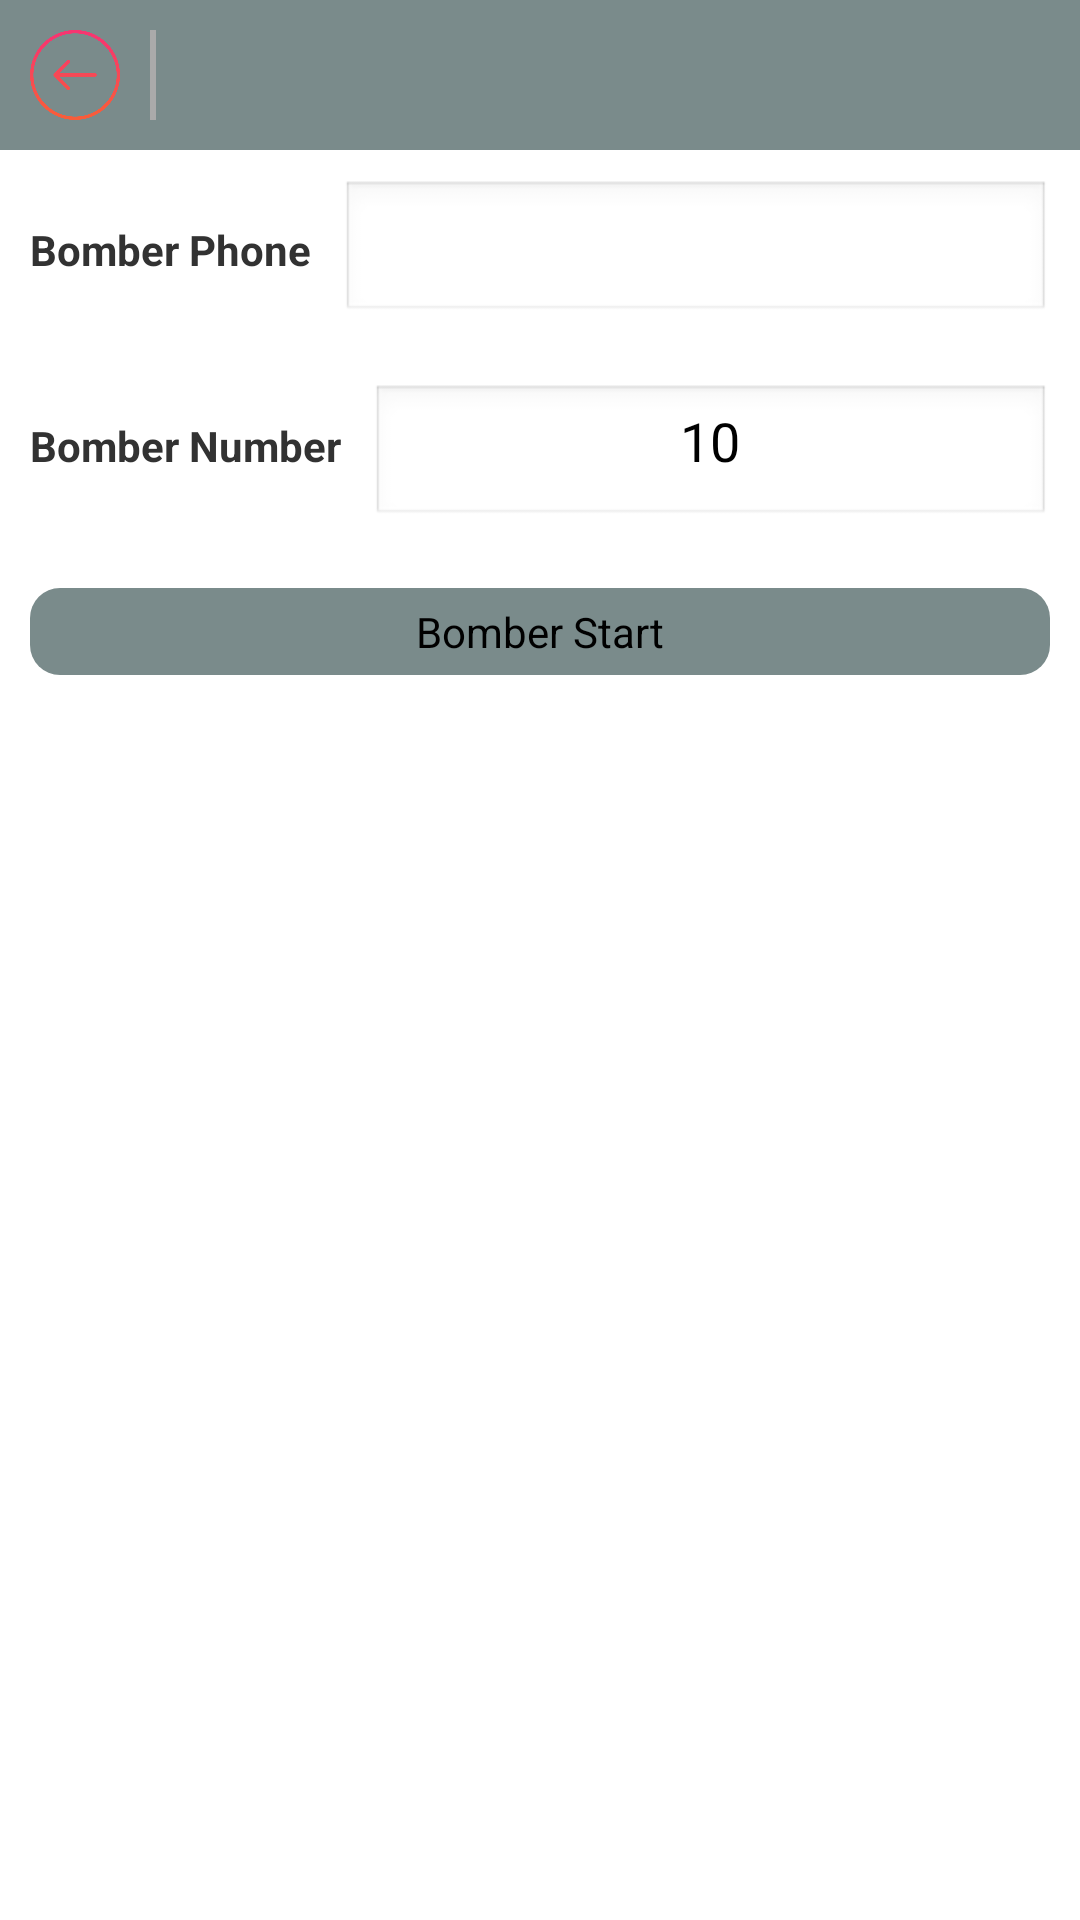

Reconstruct the res/layout file that produces this screen, plus the resources it refers to.
<!-- AndroidManifest.xml: application theme AppTheme -->
<!-- res/layout/activity_bomber.xml -->
<?xml version="1.0" encoding="utf-8"?>
<LinearLayout xmlns:android="http://schemas.android.com/apk/res/android"
    android:layout_width="match_parent"
    android:layout_height="match_parent"
    android:orientation="vertical" >

    <include layout="@layout/sub_layout_top" />

    <LinearLayout
        android:layout_width="match_parent"
        android:layout_height="wrap_content"
        android:orientation="horizontal"
        android:padding="10dp" >

        <TextView
            android:layout_width="wrap_content"
            android:layout_height="wrap_content"
            android:text="@string/bomber_phone"
            android:textStyle="bold" />

        <EditText
            android:id="@+id/et_BomberPhone"
            android:layout_width="0dp"
            android:layout_height="wrap_content"
            android:layout_marginLeft="10dp"
            android:layout_weight="1"
            android:inputType="number"
            android:maxLength="11"
            android:singleLine="true" />
    </LinearLayout>

    <LinearLayout
        android:layout_width="match_parent"
        android:layout_height="wrap_content"
        android:orientation="horizontal"
        android:padding="10dp" >

        <TextView
            android:layout_width="wrap_content"
            android:layout_height="wrap_content"
            android:text="@string/bomber_number"
            android:textStyle="bold" />

        <EditText
            android:id="@+id/et_BomberNum"
            android:layout_width="0dp"
            android:layout_height="wrap_content"
            android:layout_marginLeft="10dp"
            android:layout_weight="1"
            android:gravity="center_horizontal"
            android:inputType="number"
            android:maxLength="3"
            android:singleLine="true"
            android:text="10" />
    </LinearLayout>

    <Button
        android:id="@+id/btn_BomberStart"
        android:layout_width="match_parent"
        android:layout_height="wrap_content"
        android:layout_margin="10dp"
        android:background="@drawable/button_shap"
        android:text="@string/bomber_start" />

</LinearLayout>
<!-- res/layout/sub_layout_top.xml (included above) -->
<?xml version="1.0" encoding="utf-8"?>
<RelativeLayout xmlns:android="http://schemas.android.com/apk/res/android"
    android:layout_width="match_parent"
    android:layout_height="wrap_content"
    android:background="#7A8B8B" >

    <LinearLayout
        android:layout_width="wrap_content"
        android:layout_height="wrap_content"
        android:layout_alignParentLeft="true" >

        <ImageButton
            android:id="@+id/ib_Return"
            android:layout_width="30dp"
            android:layout_height="30dp"
            android:layout_margin="10dp"
            android:background="@android:color/transparent"
            android:scaleType="fitXY"
            android:src="@drawable/btn_return" />

        <View
            android:layout_width="2dp"
            android:layout_height="30dp"
            android:layout_gravity="center"
            android:background="@android:color/darker_gray" />

        <TextView
            android:id="@+id/activity_Text"
            android:layout_width="wrap_content"
            android:layout_height="wrap_content"
            android:layout_gravity="center"
            android:layout_margin="10dp"
            android:textStyle="bold" />
    </LinearLayout>

    <LinearLayout
        android:layout_width="wrap_content"
        android:layout_height="wrap_content"
        android:layout_alignParentRight="true"
        android:layout_centerVertical="true"
        android:orientation="horizontal" >

        <TextView
            android:id="@+id/tv_SubTopText"
            android:layout_width="wrap_content"
            android:layout_height="match_parent"
            android:layout_marginBottom="10dp"
            android:layout_marginRight="10dp"
            android:layout_marginTop="10dp"
            android:clickable="true"
            android:gravity="center_vertical"
            android:visibility="gone" />

        <ImageButton
            android:id="@+id/ib_Save"
            android:layout_width="30dp"
            android:layout_height="30dp"
            android:layout_marginBottom="10dp"
            android:layout_marginRight="10dp"
            android:layout_marginTop="10dp"
            android:background="@android:color/transparent"
            android:scaleType="fitXY"
            android:src="@drawable/save"
            android:visibility="gone" />
    </LinearLayout>

</RelativeLayout>
<!-- resources referenced by this layout -->
<resources>
  <!-- drawable btn_return (drawable-hdpi) -->
  <?xml version="1.0" encoding="utf-8"?>
  <selector xmlns:android="http://schemas.android.com/apk/res/android" >
      <item android:state_pressed="true" android:drawable="@drawable/return_pressed"></item>
      <item android:state_pressed="false" android:drawable="@drawable/return_nomal"></item>
  
  </selector>
  <!-- drawable button_shap (drawable-hdpi) -->
  <?xml version="1.0" encoding="utf-8"?>
  <shape xmlns:android="http://schemas.android.com/apk/res/android" >
  
      <solid android:color="#7A8B8B" />
  
      <corners android:radius="10dip" />
  
      <padding
          android:bottom="5dp"
          android:left="5dp"
          android:right="5dp"
          android:top="5dp" />
  
  </shape>
  <!-- drawable save (drawable-hdpi) -->
  <?xml version="1.0" encoding="utf-8"?>
  <selector xmlns:android="http://schemas.android.com/apk/res/android" >
       <item android:drawable="@drawable/save_pressed" android:state_pressed="true"/>
      <item android:drawable="@drawable/save_nomal" android:state_pressed="false"/>
  
  </selector>
  <string name="bomber_number">Bomber Number</string>
  <string name="bomber_phone">Bomber Phone</string>
  <string name="bomber_start">Bomber Start</string>
  <style name="AppTheme" parent="AppBaseTheme">
          
      </style>
  <!-- drawable return_pressed: png bitmap (drawable-hdpi, 36891 bytes) -->
  <!-- drawable return_nomal: png bitmap (drawable-hdpi, 37023 bytes) -->
  <!-- drawable save_pressed: png bitmap (drawable-hdpi, 10310 bytes) -->
  <!-- drawable save_nomal: png bitmap (drawable-hdpi, 3922 bytes) -->
  <style name="AppBaseTheme" parent="android:Theme.Light">
          
      </style>
</resources>
